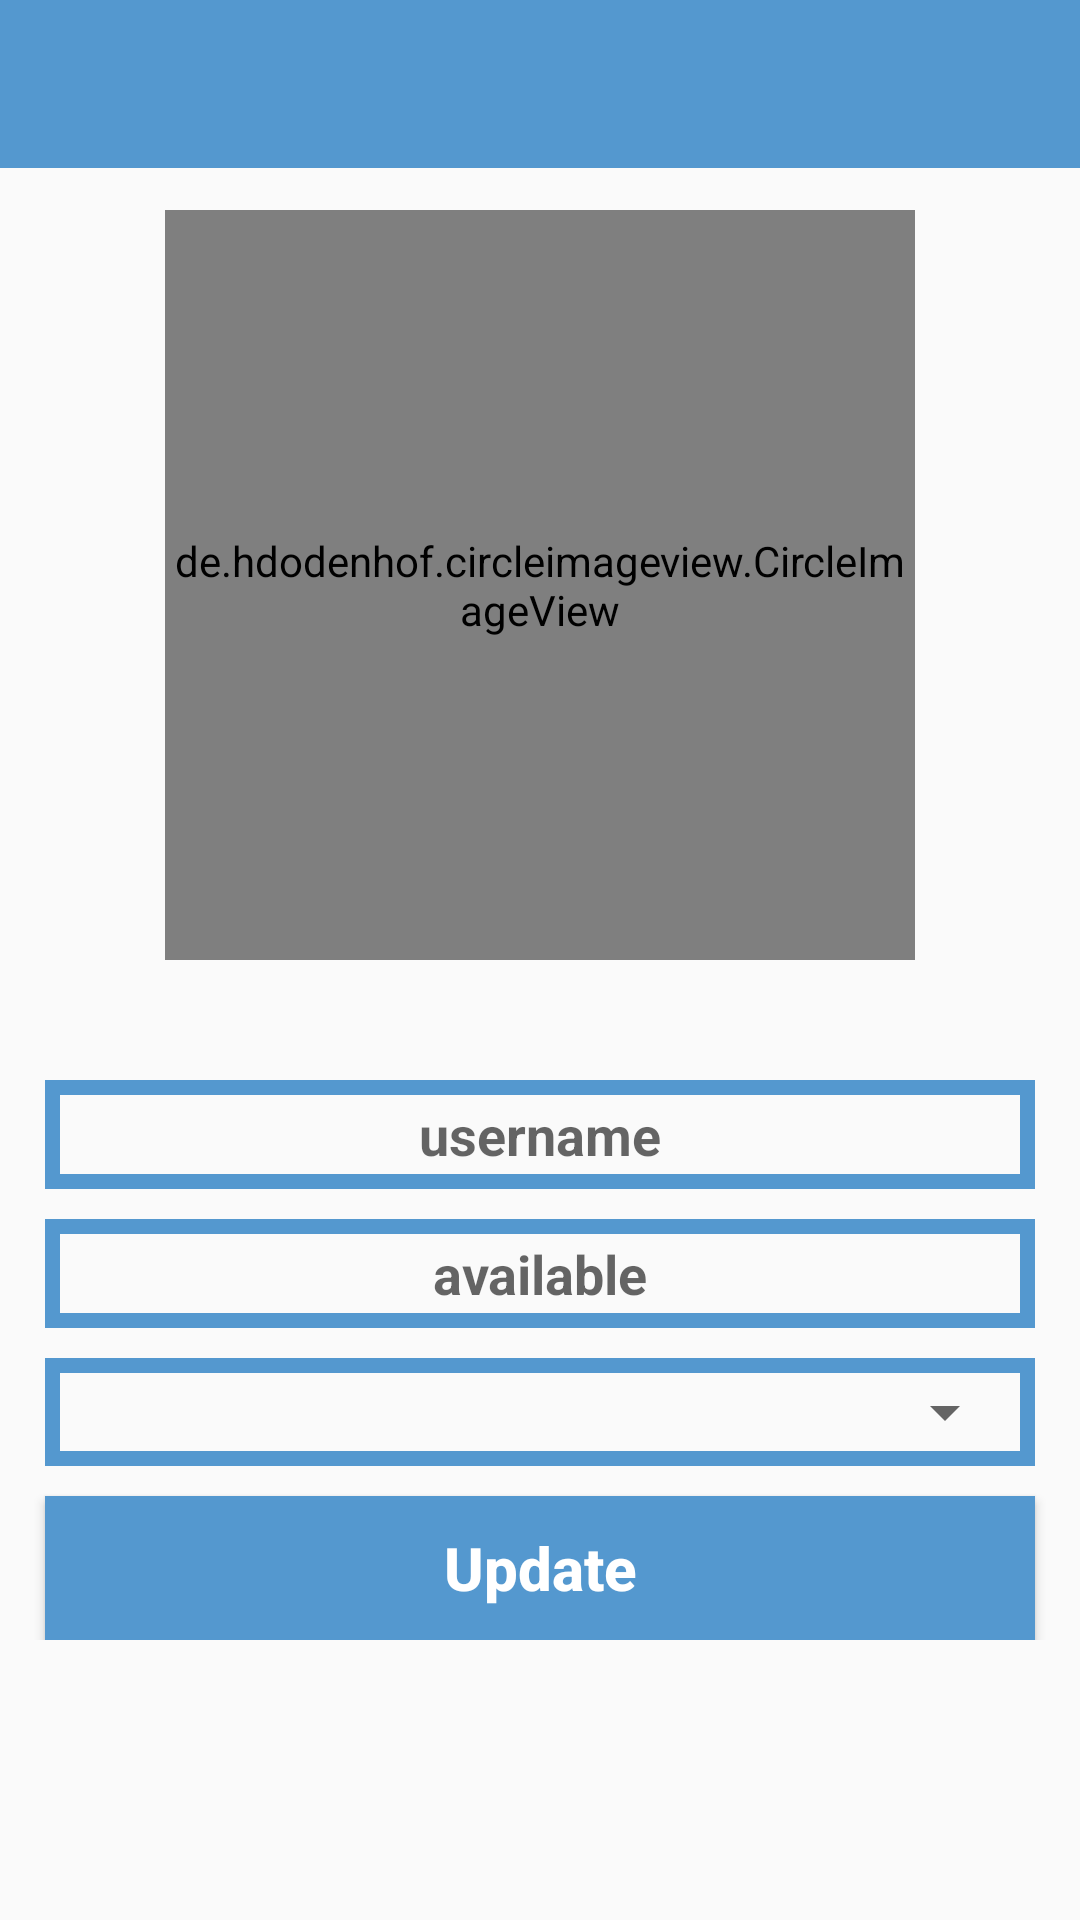

Produce the Android XML layout that renders to this screen, including the resource entries it uses.
<!-- AndroidManifest.xml: application theme AppTheme -->
<!-- res/layout/activity_settings.xml -->
<?xml version="1.0" encoding="utf-8"?>
<RelativeLayout xmlns:android="http://schemas.android.com/apk/res/android"
    xmlns:app="http://schemas.android.com/apk/res-auto"
    xmlns:tools="http://schemas.android.com/tools"
    android:layout_width="match_parent"
    android:layout_height="match_parent"
    tools:context=".SettingsActivity">
    <include
        layout="@layout/app_bar_layout"
        android:id="@+id/settings_toolbar">
    </include>
    <ScrollView
        android:layout_width="match_parent"
        android:layout_height="match_parent">

        <RelativeLayout
            android:layout_width="match_parent"
            android:layout_height="wrap_content">
            <de.hdodenhof.circleimageview.CircleImageView
                android:id="@+id/set_profile_image"
                android:layout_width="250dp"
                android:layout_height="250dp"
                android:layout_alignParentTop="true"
                android:layout_centerHorizontal="true"
                android:layout_marginTop="70dp"
                android:src="@drawable/profile_image"
                app:civ_border_width="5dp"
                app:civ_border_color="@color/colorPrimary"/>

            <EditText
                android:layout_width="match_parent"
                android:layout_height="wrap_content"
                android:id="@+id/set_user_name"
                android:layout_below="@+id/set_profile_image"
                android:inputType="textMultiLine"
                android:hint="username"
                android:textAlignment="center"
                android:drawableStart="@drawable/edit_profile"
                android:textColor="@color/colorPrimaryDark"
                android:textStyle="bold"
                android:background="@drawable/inputs"
                android:layout_marginStart="15dp"
                android:layout_marginEnd="15dp"
                android:layout_marginTop="40dp"
                android:padding="6dp"/>
            <EditText
                android:layout_width="match_parent"
                android:layout_height="wrap_content"
                android:id="@+id/set_profile_status"
                android:layout_below="@+id/set_user_name"
                android:inputType="textMultiLine"
                android:hint="available"
                android:textAlignment="center"
                android:drawableStart="@drawable/edit_status"
                android:textColor="@color/colorPrimaryDark"
                android:textStyle="bold"
                android:background="@drawable/inputs"
                android:layout_marginStart="15dp"
                android:layout_marginEnd="15dp"
                android:layout_marginTop="10dp"
                android:padding="6dp"/>

            <LinearLayout xmlns:android="http://schemas.android.com/apk/res/android"
                android:orientation="vertical"
                android:id="@+id/lang_spinner"
                android:layout_below="@+id/set_profile_status"
                android:layout_width="fill_parent"
                android:layout_height="wrap_content"
                android:background="@drawable/inputs"
                android:layout_marginStart="15dp"
                android:layout_marginEnd="15dp"
                android:layout_marginTop="10dp"
                android:padding="6dp">

                <Spinner
                    android:id="@+id/spinner"
                    android:layout_width="fill_parent"
                    android:layout_height="wrap_content"
                    />

            </LinearLayout>

            <Button
                android:layout_width="match_parent"
                android:layout_height="wrap_content"
                android:id="@+id/update_settings_button"
                android:layout_below="@+id/lang_spinner"
                android:text="Update"
                android:textAlignment="center"
                android:textColor="@android:color/background_light"
                android:textStyle="bold"
                android:background="@drawable/buttons"
                android:layout_marginStart="15dp"
                android:layout_marginEnd="15dp"
                android:layout_marginTop="10dp"
                android:padding="6dp"
                android:textAllCaps="false"
                android:textSize="20sp"/>
        </RelativeLayout>
    </ScrollView>
</RelativeLayout>
<!-- res/layout/app_bar_layout.xml (included above) -->
<?xml version="1.0" encoding="utf-8"?>
<android.support.v7.widget.Toolbar
    xmlns:android="http://schemas.android.com/apk/res/android"
    android:id="@+id/main_app_bar"
    android:background="@color/colorPrimary"
    android:layout_width="match_parent"
    android:layout_height="wrap_content"
    android:theme="@style/Base.ThemeOverlay.AppCompat.Dark.ActionBar">
</android.support.v7.widget.Toolbar>
<!-- resources referenced by this layout -->
<resources>
  <color name="colorPrimary">#5498CF</color>
  <color name="colorPrimaryDark">#8B5498CF</color>
  <!-- drawable buttons (drawable) -->
  <?xml version="1.0" encoding="utf-8"?>
  <shape xmlns:android="http://schemas.android.com/apk/res/android">
      <solid
       android:color="@color/colorPrimary">
  
      </solid>
  
  </shape>
  <!-- drawable inputs (drawable) -->
  <?xml version="1.0" encoding="utf-8"?>
  <shape xmlns:android="http://schemas.android.com/apk/res/android">
      <stroke
          android:color="@color/colorPrimary"
          android:width="5dp">
      </stroke>
  
  </shape>
  <style name="AppTheme" parent="Theme.AppCompat.Light.NoActionBar">
          
          <item name="colorPrimary">@color/colorPrimary</item>
          <item name="colorPrimaryDark">@color/colorPrimaryDark</item>
          <item name="colorAccent">@color/colorAccent</item>
      </style>
  <color name="colorAccent">#00FFFFFF</color>
</resources>
